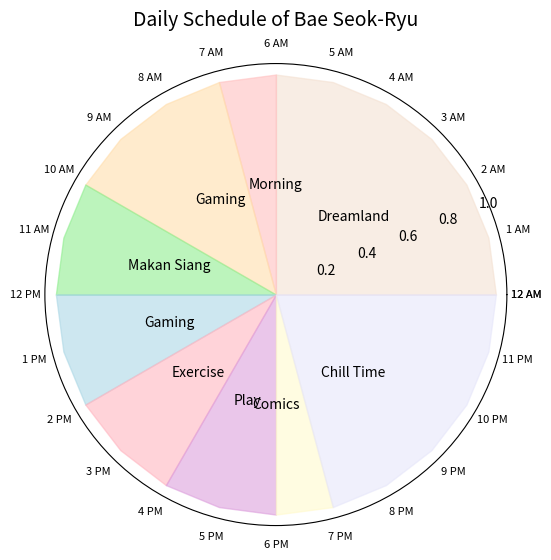

Write the Python code that produced this figure.
# Adjusting the issue with indexing when calculating mid_angle

import matplotlib.pyplot as plt
import numpy as np

# Create a polar plot to mimic the circular schedule
fig, ax = plt.subplots(subplot_kw={'projection': 'polar'}, figsize=(6,6))

# Hours of the day
hours = np.linspace(0, 2 * np.pi, 25)  # 24 hours

# Corresponding labels for the hours
labels = [
    '12 AM', '1 AM', '2 AM', '3 AM', '4 AM', '5 AM', '6 AM', '7 AM', '8 AM', 
    '9 AM', '10 AM', '11 AM', '12 PM', '1 PM', '2 PM', '3 PM', '4 PM', '5 PM', 
    '6 PM', '7 PM', '8 PM', '9 PM', '10 PM', '11 PM', '12 AM'
]

# Custom activity blocks (adjust to your needs)
activities = [
    (0, 6, 'Dreamland'),
    (6, 7, 'Morning'),
    (7, 10, 'Gaming'),
    (10, 12, 'Makan Siang'),
    (12, 14, 'Gaming'),
    (14, 16, 'Exercise'),
    (16, 18, 'Play'),
    (18, 19, 'Comics'),
    (19, 24, 'Chill Time')
]

# Define colors for each activity
colors = ['#F4E1D2', '#FFC1C1', '#FFDEAD', '#90EE90', '#ADD8E6', '#FFB6C1', '#DDA0DD', '#FFFACD', '#E6E6FA']

# Plot each activity as a wedge in the circle with corresponding colors
for i, (start, end, label) in enumerate(activities):
    ax.fill_between(hours[start:end+1], 0, 1, label=label, color=colors[i], alpha=0.6)
    
    # Add titles inside each wedge
    mid_angle = (start + end) / 2  # Position the text at the middle of each wedge
    ax.text((hours[int(mid_angle)]), 0.5, label, color="black", fontsize=10, ha='center', va='center')

# Add the labels around the outer circle
ax.set_xticks(hours)
ax.set_xticklabels(labels, fontsize=8)

# Title and remove radial gridlines for cleaner look
ax.set_title('Daily Schedule of Bae Seok-Ryu', va='bottom', fontsize=14)
ax.grid(False)

# Adding the legend inside the pie chart
# ax.legend(loc='center', title="Activities")

# Show plot
plt.show()
